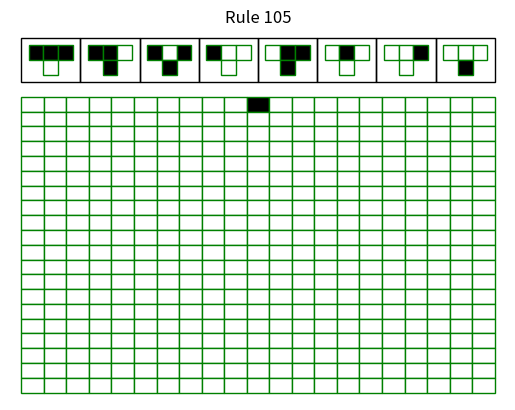

This chart was generated by the following Python code:
import matplotlib.pyplot as plt
import matplotlib.patches as patches

from enum import Enum


class Cell(Enum):
    """Cells can be of two types."""

    ALIVE = 1
    DEAD = 0


class Rule1D:
    """Base class for 1D rules."""

    NAME = ""
    PATTERNS = []

    def apply_cell(self, neighbourhood):
        """Apply rule to single neighbourhood."""
        for (pattern, result) in self.PATTERNS:
            if neighbourhood == pattern:
                return result

        raise Exception("Found unknown pattern.")

    def apply(self, state):
        """Apply rule to data."""
        data = state.data

        new_data = []
        for idx, elem in enumerate(data):
            # Wrap around if at a edge
            if idx == 0:
                neighbourhood = [data[-1], data[0], data[1]]
            elif idx == len(data) - 1:
                neighbourhood = [data[-2], data[-1], data[1]]
            # Otherwise pick the neighbourhood straightforwardly
            else:
                neighbourhood = [data[idx - 1], data[idx], data[idx + 1]]
            new_data.append(self.apply_cell(neighbourhood))

        return State1D(new_data)


class State1D:
    """Stores a state."""

    def __init__(self, data):
        self.data = data


class Rule1(Rule1D):
    """Implementation of Rule 1."""

    NAME = "Rule 1"

    PATTERNS = [
        ([Cell.ALIVE, Cell.ALIVE, Cell.ALIVE], Cell.DEAD),
        ([Cell.ALIVE, Cell.ALIVE, Cell.DEAD], Cell.DEAD),
        ([Cell.ALIVE, Cell.DEAD, Cell.ALIVE], Cell.DEAD),
        ([Cell.ALIVE, Cell.DEAD, Cell.DEAD], Cell.DEAD),
        ([Cell.DEAD, Cell.ALIVE, Cell.ALIVE], Cell.DEAD),
        ([Cell.DEAD, Cell.ALIVE, Cell.DEAD], Cell.DEAD),
        ([Cell.DEAD, Cell.DEAD, Cell.ALIVE], Cell.DEAD),
        ([Cell.DEAD, Cell.DEAD, Cell.DEAD], Cell.ALIVE),
    ]


class Rule18(Rule1D):
    """Implementation of Rule 18."""

    NAME = "Rule 18"

    PATTERNS = [
        ([Cell.ALIVE, Cell.ALIVE, Cell.ALIVE], Cell.DEAD),
        ([Cell.ALIVE, Cell.ALIVE, Cell.DEAD], Cell.DEAD),
        ([Cell.ALIVE, Cell.DEAD, Cell.ALIVE], Cell.DEAD),
        ([Cell.ALIVE, Cell.DEAD, Cell.DEAD], Cell.ALIVE),
        ([Cell.DEAD, Cell.ALIVE, Cell.ALIVE], Cell.DEAD),
        ([Cell.DEAD, Cell.ALIVE, Cell.DEAD], Cell.DEAD),
        ([Cell.DEAD, Cell.DEAD, Cell.ALIVE], Cell.ALIVE),
        ([Cell.DEAD, Cell.DEAD, Cell.DEAD], Cell.DEAD),
    ]


class Rule105(Rule1D):
    """Implementation of Rule 105."""

    NAME = "Rule 105"

    PATTERNS = [
        ([Cell.ALIVE, Cell.ALIVE, Cell.ALIVE], Cell.DEAD),
        ([Cell.ALIVE, Cell.ALIVE, Cell.DEAD], Cell.ALIVE),
        ([Cell.ALIVE, Cell.DEAD, Cell.ALIVE], Cell.ALIVE),
        ([Cell.ALIVE, Cell.DEAD, Cell.DEAD], Cell.DEAD),
        ([Cell.DEAD, Cell.ALIVE, Cell.ALIVE], Cell.ALIVE),
        ([Cell.DEAD, Cell.ALIVE, Cell.DEAD], Cell.DEAD),
        ([Cell.DEAD, Cell.DEAD, Cell.ALIVE], Cell.DEAD),
        ([Cell.DEAD, Cell.DEAD, Cell.DEAD], Cell.ALIVE),
    ]


def stringify_state(state):
    """Makes a string representation of a state."""
    res = ""
    for cell in state.data:
        if cell == Cell.ALIVE:
            res += "[x]"
        else:
            res += "[ ]"
    return res


def stringify_history(generations):
    """Makes a string representation of all generations."""
    res = ""
    for state in generations:
        res += stringify_state(state) + "\n"

    return res


def plot_history_1d(generations, rule):
    """Makes matplotlib plot of all generations."""
    fig, ax = plt.subplots()
    plt.axis("off")
    ax.set_xlim([0 - 0.5, len(generations[0].data) + 0.5])
    ax.set_ylim([0 - 0.5, len(generations) + 0.5 + 4])
    ax.set_title(rule.NAME)

    # plot the rule patterns
    for pattern_idx, pattern in enumerate(rule.PATTERNS):
        # grouping box
        scaling_factor = 32 / (len(generations[0].data))
        group_x = (4 * pattern_idx) / scaling_factor
        group_y = len(generations) + 4 - 3
        group_width = 4 / scaling_factor
        group_height = 3
        rect = patches.Rectangle(
            (group_x, group_y), group_width, group_height, linewidth=1, edgecolor="black", facecolor="none"
        )
        ax.add_patch(rect)

        # and the small ones

        facecolor = "black" if pattern[0][0] == Cell.ALIVE else "white"
        rect = patches.Rectangle(
            (group_x + (0.5 / scaling_factor), group_y + 1.5),
            1 / scaling_factor,
            1,
            linewidth=1,
            edgecolor="green",
            facecolor=facecolor,
        )
        ax.add_patch(rect)

        facecolor = "black" if pattern[0][1] == Cell.ALIVE else "white"
        rect = patches.Rectangle(
            (group_x + (1.5 / scaling_factor), group_y + 1.5),
            1 / scaling_factor,
            1,
            linewidth=1,
            edgecolor="green",
            facecolor=facecolor,
        )
        ax.add_patch(rect)

        facecolor = "black" if pattern[0][2] == Cell.ALIVE else "white"
        rect = patches.Rectangle(
            (group_x + (2.5 / scaling_factor), group_y + 1.5),
            1 / scaling_factor,
            1,
            linewidth=1,
            edgecolor="green",
            facecolor=facecolor,
        )
        ax.add_patch(rect)

        facecolor = "black" if pattern[1] == Cell.ALIVE else "white"
        rect = patches.Rectangle(
            (group_x + (1.5 / scaling_factor), group_y + 0.5),
            1 / scaling_factor,
            1,
            linewidth=1,
            edgecolor="green",
            facecolor=facecolor,
        )
        ax.add_patch(rect)

    # plot the generations
    for gen_idx in range(len(generations)):
        for cell_idx, cell in enumerate(generations[gen_idx].data):
            if cell == Cell.ALIVE:
                facecolor = "black"
            else:
                facecolor = "white"

            rect = patches.Rectangle(
                (cell_idx, len(generations) - gen_idx - 1),
                1,
                1,
                linewidth=1,
                edgecolor="green",
                facecolor=facecolor,
            )
            ax.add_patch(rect)
    plt.show()


if __name__ == "__main__":
    """Run as a script."""

    # # Real automaton
    # n_generations = 50
    # n_cells = 101

    # Exercise
    n_generations = 20
    n_cells = 21

    rule = Rule105()

    # select initial state
    state = State1D(
        int((n_cells - 1) / 2) * [Cell.DEAD]
        + [Cell.ALIVE]
        + int((n_cells - 1) / 2) * [Cell.DEAD]
    )

    # Compute n_generations generations
    generations = [state]

    # # Real automaton
    # for idx in range(n_generations - 1):
    #     state = rule.apply(state)
    #     generations.append(state)

    # Exercise sheet
    for idx in range(n_generations - 1):
        state = State1D(
            n_cells * [Cell.DEAD]
        )
        generations.append(state)


    print("Hello automaton.")

    print("History of " + str(rule.NAME) + ": ")
    plot_history_1d(generations, rule)

